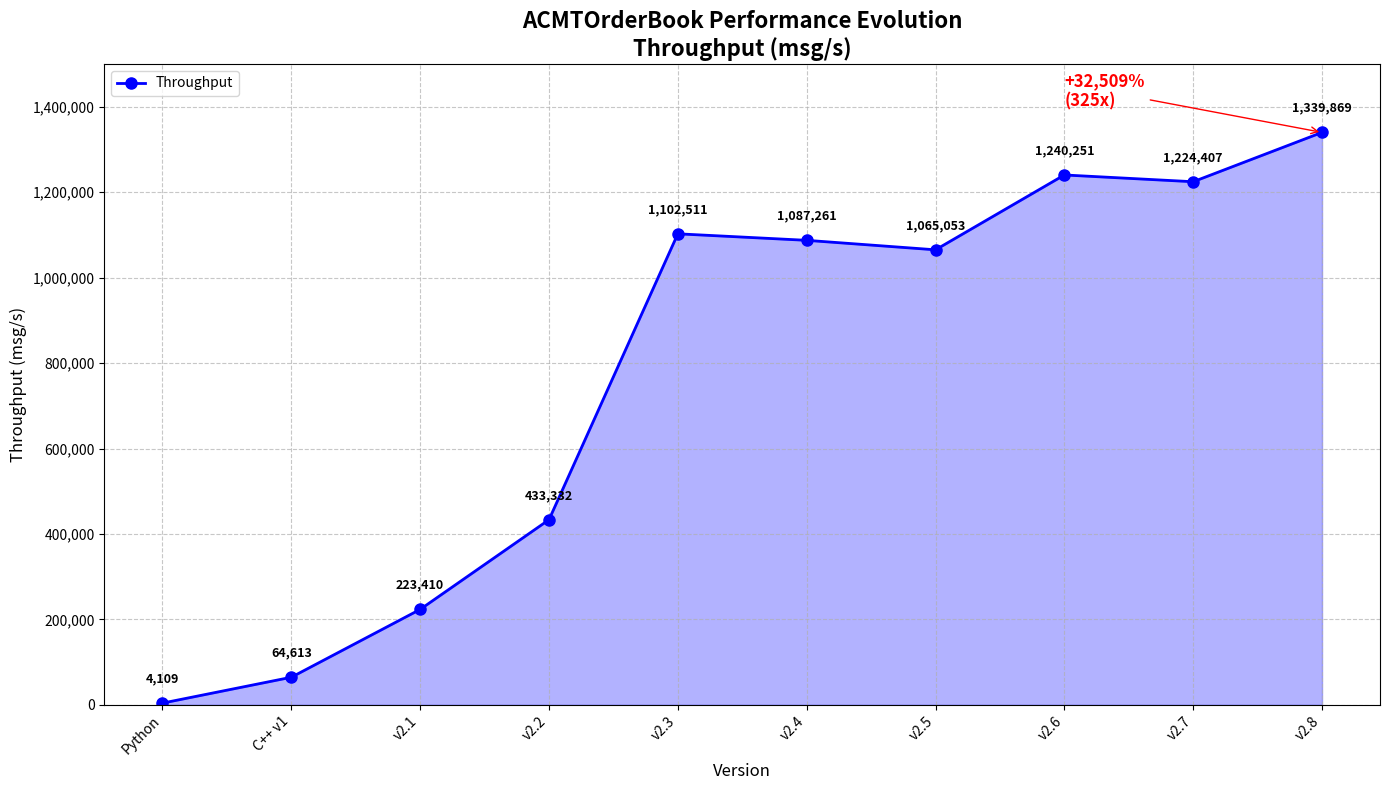

Write Python code to recreate this figure. (Note: this script raises an exception after producing the figure.)
import matplotlib.pyplot as plt
import matplotlib.ticker as ticker
import numpy as np

# 版本数据
versions = ['Python', 'C++ v1', 'v2.1', 'v2.2', 'v2.3', 'v2.4', 'v2.5', 'v2.6', 'v2.7', 'v2.8']
throughput = [4109, 64613, 223410, 433332, 1102511, 1087261, 1065053, 1240251, 1224407, 1339869]

# 创建图形
fig, ax = plt.subplots(figsize=(14, 8))

# 绘制折线图
x = np.arange(len(versions))
ax.plot(x, throughput, 'b-o', linewidth=2, markersize=8, label='Throughput')

# 填充区域
ax.fill_between(x, throughput, alpha=0.3, color='blue')

# 设置标题和标签
ax.set_title('ACMTOrderBook Performance Evolution\nThroughput (msg/s)', fontsize=16, fontweight='bold')
ax.set_xlabel('Version', fontsize=12)
ax.set_ylabel('Throughput (msg/s)', fontsize=12)

# 设置x轴刻度
ax.set_xticks(x)
ax.set_xticklabels(versions, rotation=45, ha='right')

# 设置y轴格式
ax.yaxis.set_major_formatter(ticker.FuncFormatter(lambda x, p: format(int(x), ',')))

# 添加网格
ax.grid(True, linestyle='--', alpha=0.7)

# 添加数据标签
for i, (v, t) in enumerate(zip(versions, throughput)):
    ax.annotate(f'{t:,}', (i, t), textcoords="offset points", xytext=(0, 15), 
                ha='center', fontsize=9, fontweight='bold')

# 添加性能提升注释
ax.annotate('+32,509%\n(325x)', xy=(9, 1339869), xytext=(7, 1400000),
            arrowprops=dict(arrowstyle='->', color='red'),
            fontsize=12, fontweight='bold', color='red')

# 设置y轴范围
ax.set_ylim(0, 1500000)

# 添加图例
ax.legend(loc='upper left')

# 调整布局
plt.tight_layout()

# 保存图片
plt.savefig('doc/cpp/throughput_evolution.png', dpi=150, bbox_inches='tight')
print("图片已保存: doc/cpp/throughput_evolution.png")

# 显示图片
plt.show()
